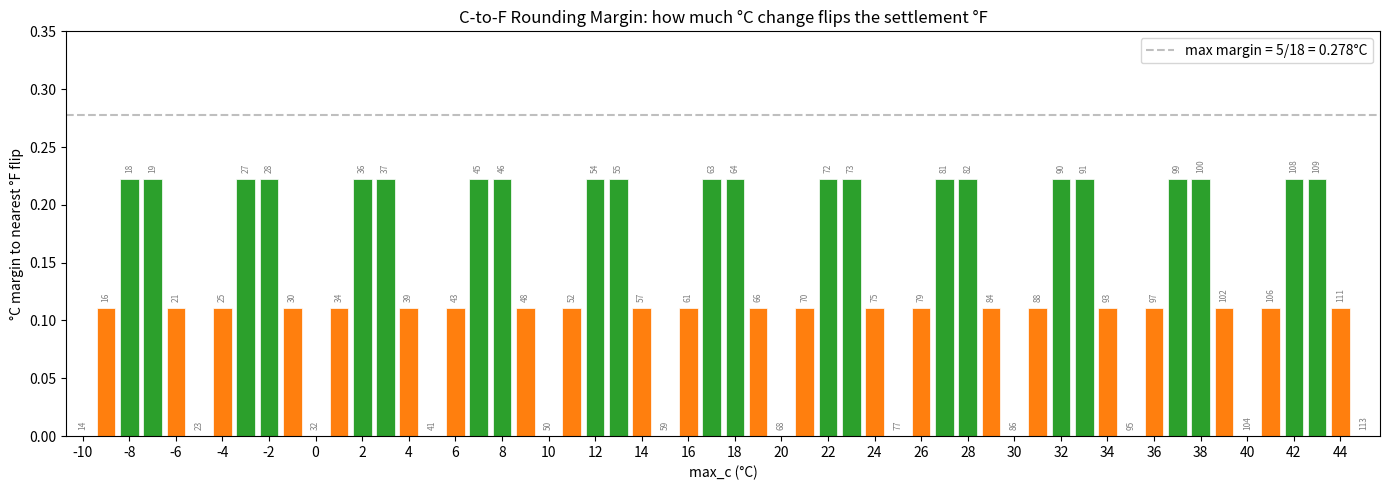

The matplotlib source for this figure:
#!/usr/bin/env python3
"""Visualize C-to-F rounding margin by max_c.

For each whole-°C value, shows how much °C change is needed to flip
the rounded °F settlement value.  Values near 0 are fragile (a tiny
temperature change flips the °F); values near 0.28°C are stable.

Usage:
    python src/weather/viz_margin.py
    python src/weather/viz_margin.py --range 15 35
"""

from __future__ import annotations

import argparse

import numpy as np
import matplotlib.pyplot as plt


def main():
    parser = argparse.ArgumentParser(description="Plot C-to-F rounding margin")
    parser.add_argument("--range", nargs=2, type=int, default=[-10, 45],
                        metavar=("LO", "HI"),
                        help="°C range to plot (default: -10 45)")
    parser.add_argument("--output", type=str, default=None,
                        help="Save to file instead of showing")
    args = parser.parse_args()

    lo, hi = args.range
    max_c_vals = np.arange(lo, hi + 1)

    f_float = max_c_vals * 9.0 / 5.0 + 32.0
    naive_f = np.round(f_float).astype(int)
    frac = f_float % 1.0
    # Distance to nearest °F rounding boundary (in °F)
    dist_f = np.minimum(frac, 1.0 - frac)
    # Convert to °C
    dist_c = dist_f * 5.0 / 9.0

    fig, ax1 = plt.subplots(figsize=(14, 5))

    colors = ["#d62728" if d < 0.1 else "#ff7f0e" if d < 0.2 else "#2ca02c"
              for d in dist_c]
    ax1.bar(max_c_vals, dist_c, color=colors, edgecolor="white", linewidth=0.5)

    ax1.set_xlabel("max_c (°C)")
    ax1.set_ylabel("°C margin to nearest °F flip")
    ax1.set_title("C-to-F Rounding Margin: how much °C change flips the settlement °F")
    ax1.axhline(y=5.0 / 18.0, color="gray", linestyle="--", alpha=0.5,
                label=f"max margin = 5/18 = {5/18:.3f}°C")
    ax1.legend(loc="upper right")

    # Label each bar with the naive °F
    for c, f, d in zip(max_c_vals, naive_f, dist_c):
        ax1.text(c, d + 0.005, str(f), ha="center", va="bottom",
                 fontsize=6, rotation=90, color="gray")

    ax1.set_xticks(max_c_vals[::2])
    ax1.set_xlim(lo - 0.7, hi + 0.7)
    ax1.set_ylim(0, 0.35)

    plt.tight_layout()

    if args.output:
        plt.savefig(args.output, dpi=150)
        print(f"Saved to {args.output}")
    else:
        plt.show()


if __name__ == "__main__":
    main()
